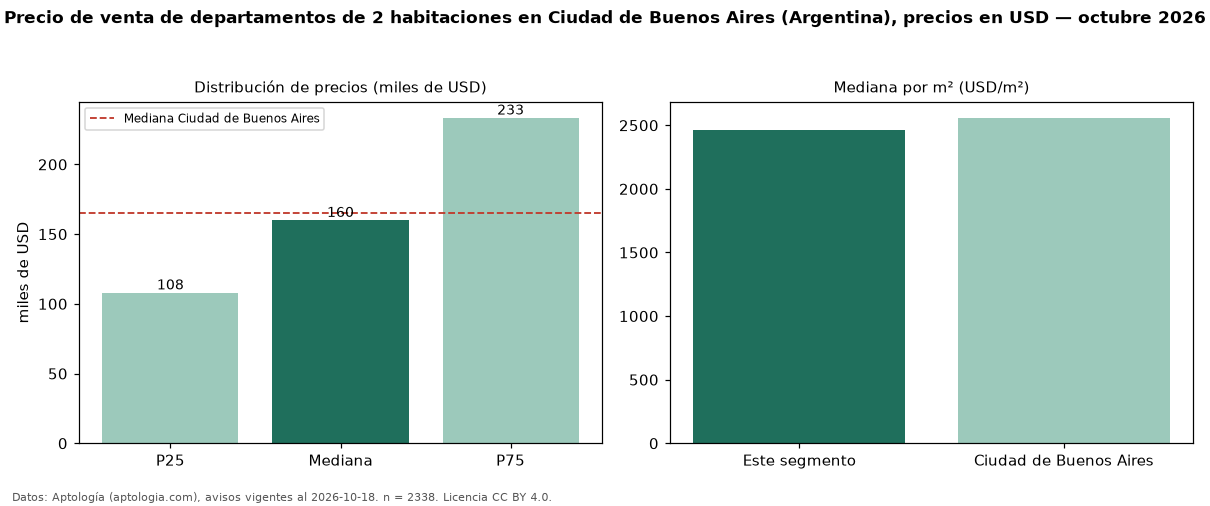

The file beside this chart, header and first rows:
seccion, metrica, valor, moneda, n
precio, p25, 108000, USD, 2338
precio, mediana, 160000, USD, 2338
precio, p75, 233390, USD, 2338
precio, minimo, 42000, USD, 2338
precio, maximo, 1470000, USD, 2338
m2, mediana_precio_m2, 2462, USD, 2305
m2, area_mediana_m2, 65.0, m2, 2305
banos, mediana_banos, 1.0, , 
habitaciones, 2, 160000, USD, 2338
ciudad, mediana_ciudad_referencia, 165000, USD, 
ciudad, mediana_m2_ciudad, 2558, USD, 
fuente, fecha_datos, 2026-10-18, , 
fuente, atribucion, https://www.aptologia.com/ar, , 
fuente, licencia, CC BY 4.0, , 
